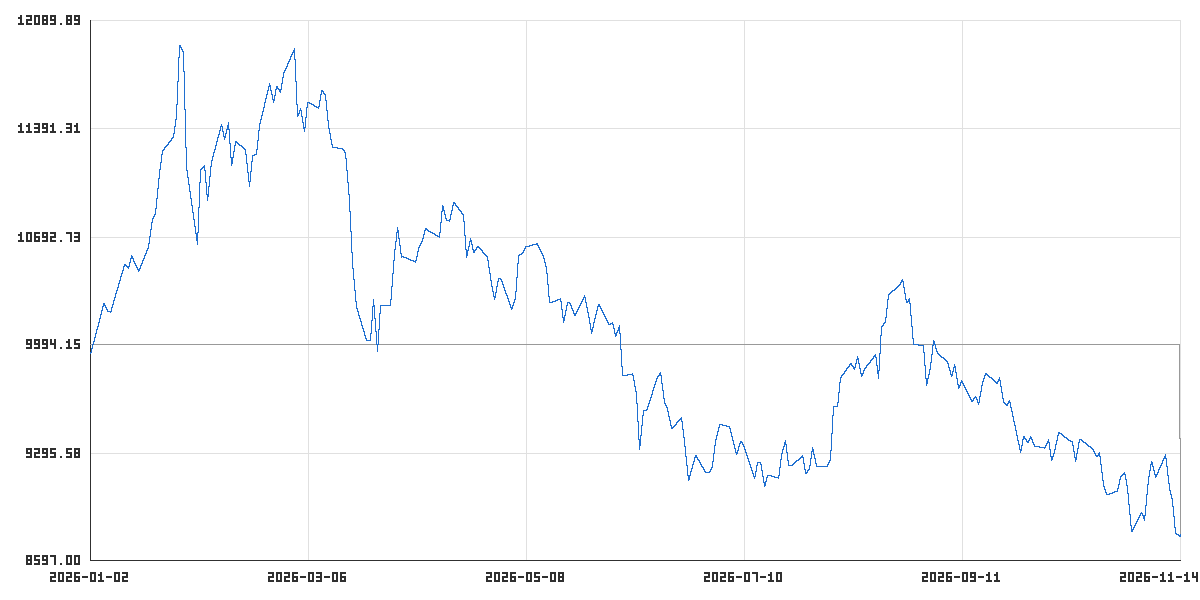

Data behind this chart, as committed beside it:
time_utc, balance, equity
2026-01-02T20:00:00Z, 10000, 9939
2026-01-05T20:00:00Z, 10000, 10182
2026-01-06T20:00:00Z, 10000, 10264
2026-01-07T20:00:00Z, 10000, 10214
2026-01-08T20:00:00Z, 10000, 10202
2026-01-09T20:00:00Z, 10000, 10295
2026-01-12T20:00:00Z, 10000, 10518
2026-01-13T20:00:00Z, 10000, 10489
2026-01-14T20:00:00Z, 10000, 10572
2026-01-15T20:00:00Z, 10000, 10522
2026-01-16T20:00:00Z, 10000, 10471
2026-01-19T20:00:00Z, 10000, 10631
2026-01-20T20:00:00Z, 10000, 10809
2026-01-21T20:00:00Z, 10000, 10849
2026-01-22T20:00:00Z, 10000, 11107
2026-01-23T20:00:00Z, 10000, 11252
2026-01-26T20:00:00Z, 10000, 11340
2026-01-27T20:00:00Z, 10000, 11479
2026-01-28T20:00:00Z, 10000, 11931
2026-01-29T20:00:00Z, 10000, 11889
2026-01-30T20:00:00Z, 10000, 11142
2026-02-02T20:00:00Z, 10000, 10647
2026-02-03T20:00:00Z, 10000, 11129
2026-02-04T20:00:00Z, 10000, 11157
2026-02-05T20:00:00Z, 10000, 10930
2026-02-06T20:00:00Z, 10000, 11184
2026-02-09T20:00:00Z, 10000, 11418
2026-02-10T20:00:00Z, 10000, 11324
2026-02-11T20:00:00Z, 10000, 11432
2026-02-12T20:00:00Z, 10000, 11156
2026-02-13T20:00:00Z, 10000, 11311
2026-02-16T20:00:00Z, 10000, 11250
2026-02-17T20:00:00Z, 10000, 11022
2026-02-18T20:00:00Z, 10000, 11222
2026-02-19T20:00:00Z, 10000, 11233
2026-02-20T20:00:00Z, 10000, 11415
2026-02-23T20:00:00Z, 10000, 11687
2026-02-24T20:00:00Z, 10000, 11563
2026-02-25T20:00:00Z, 10000, 11664
2026-02-26T20:00:00Z, 10000, 11625
2026-02-27T20:00:00Z, 10000, 11750
2026-03-02T20:00:00Z, 10000, 11910
2026-03-03T20:00:00Z, 10000, 11475
2026-03-04T20:00:00Z, 10000, 11522
2026-03-05T20:00:00Z, 10000, 11376
2026-03-06T20:00:00Z, 10000, 11563
2026-03-09T20:00:00Z, 10000, 11525
2026-03-10T20:00:00Z, 10000, 11639
2026-03-11T20:00:00Z, 10000, 11607
2026-03-12T20:00:00Z, 10000, 11408
2026-03-13T20:00:00Z, 10000, 11270
2026-03-16T20:00:00Z, 10000, 11261
2026-03-17T20:00:00Z, 10000, 11235
2026-03-18T20:00:00Z, 10000, 10920
2026-03-19T20:00:00Z, 10000, 10518
2026-03-20T20:00:00Z, 10000, 10234
2026-03-23T20:00:00Z, 10000, 10024
2026-03-24T20:00:00Z, 10000, 10029
2026-03-25T20:00:00Z, 10000, 10289
2026-03-26T20:00:00Z, 10000, 9953
... 167 more rows
